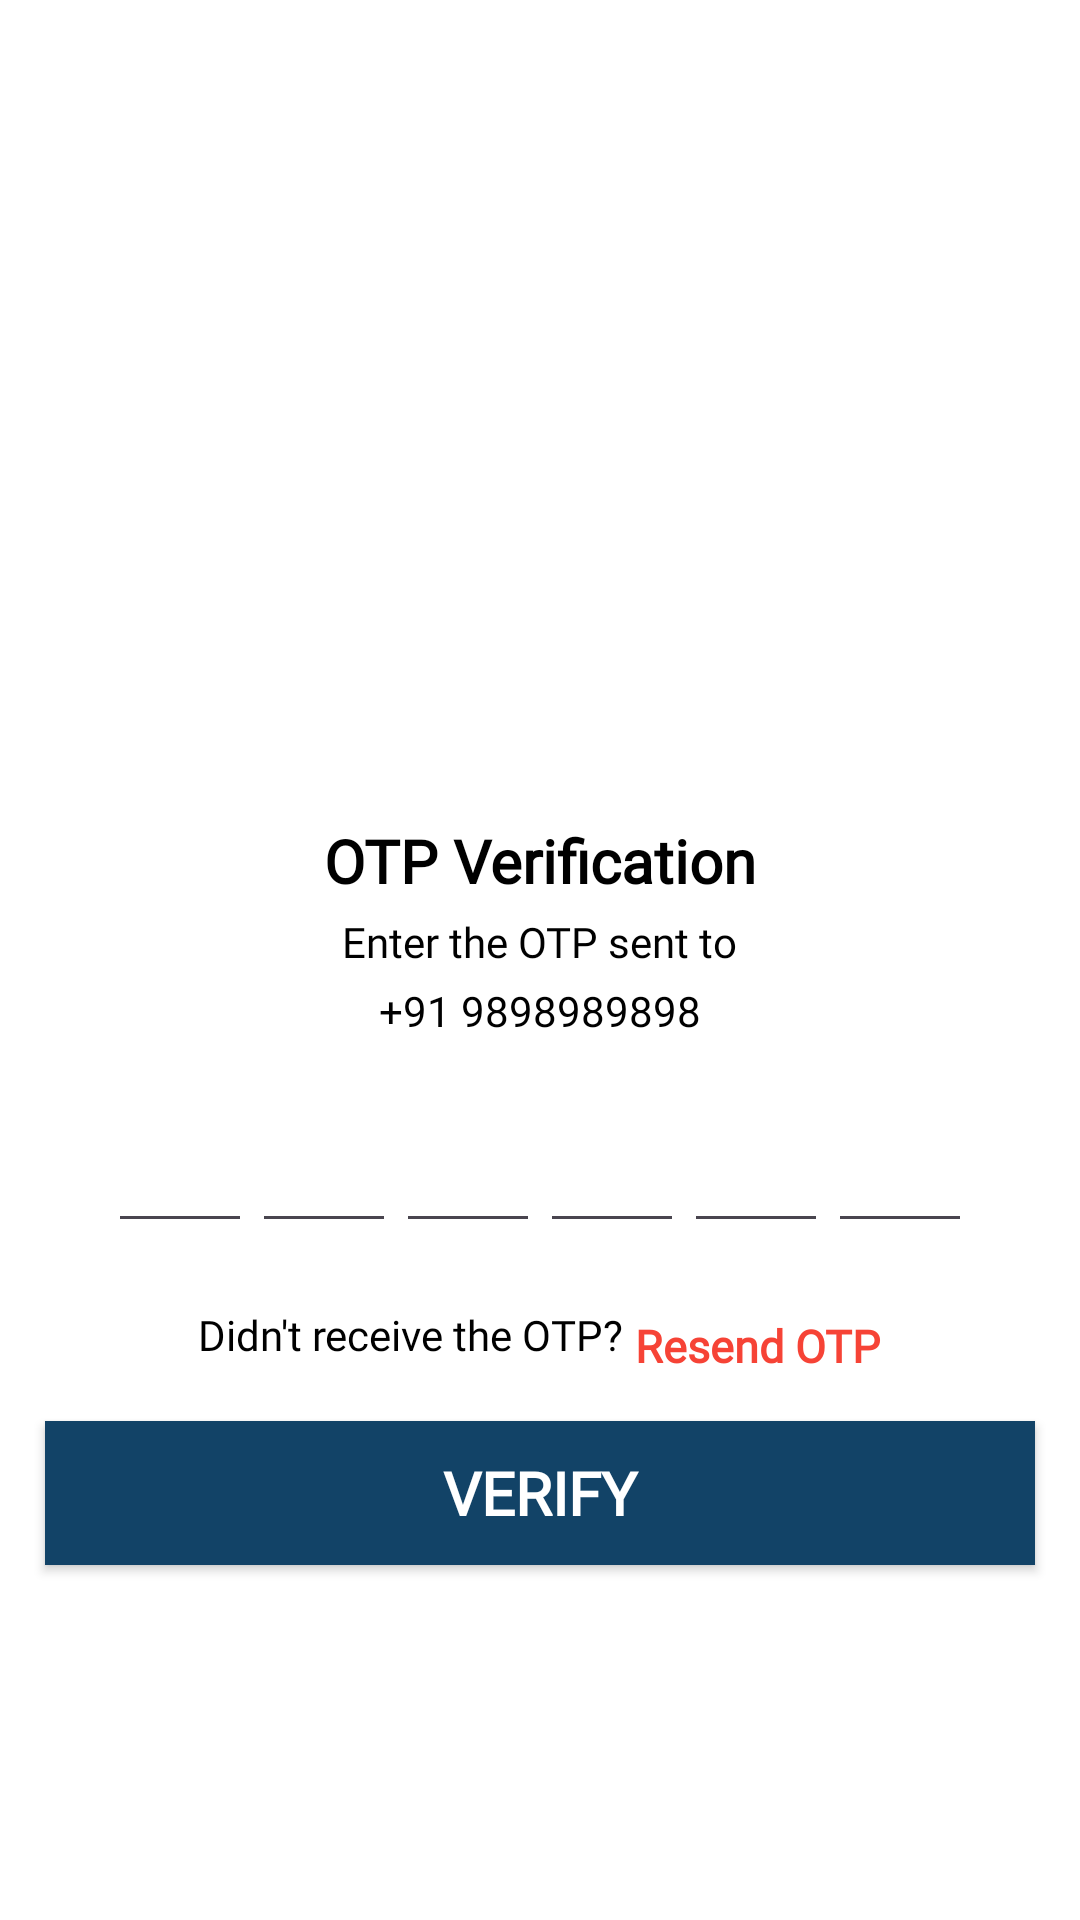

Layout XML and referenced resources for this Android screen:
<!-- AndroidManifest.xml: application theme Theme.MyApplication -->
<!-- res/layout/otpverification.xml -->
<?xml version="1.0" encoding="utf-8"?>
<LinearLayout
    xmlns:android="http://schemas.android.com/apk/res/android"
    xmlns:tools="http://schemas.android.com/tools"
    android:id="@+id/main"
    android:layout_width="match_parent"
    android:layout_height="match_parent"
    android:background="@color/white"
    android:gravity="center"
    android:orientation="vertical"
    tools:context=".OTPVerification">

    <ImageView
        android:layout_width="150dp"
        android:layout_height="150dp"
        android:src="@drawable/otp_verification"/>

    <TextView
        android:layout_width="wrap_content"
        android:layout_height="wrap_content"
        android:layout_marginTop="20sp"
        android:fontFamily="@font/adamina"
        android:text="OTP Verification"
        android:textColor="@color/black"
        android:textSize="20sp"
        android:textStyle="bold" />

    <TextView
        android:layout_width="wrap_content"
        android:layout_height="wrap_content"
        android:layout_marginTop="4sp"
        android:fontFamily="@font/adamina"
        android:text="Enter the OTP sent to"
        android:textColor="@color/black"
        android:textSize="14sp"
        android:textStyle="normal" />

    <TextView
        android:id="@+id/tvVerifyOTPMobileno"
        android:layout_width="wrap_content"
        android:layout_height="wrap_content"
        android:layout_marginTop="4sp"
        android:fontFamily="@font/adamina"
        android:text="+91 9898989898"
        android:textColor="@color/black"
        android:textSize="14sp"
        android:textStyle="normal" />

    <LinearLayout
        android:layout_width="match_parent"
        android:layout_height="wrap_content"
        android:layout_margin="20sp"
        android:gravity="center"
        android:orientation="horizontal">

        <EditText
            android:id="@+id/etVerifyOTPInputCode1"
            android:layout_width="48dp"
            android:layout_height="48dp"
            android:imeOptions="actionNext"
            android:importantForAutofill="no"
            android:inputType="number"
            android:maxLength="1"
            android:textColor="@color/black"
            android:textSize="24sp"
            android:textStyle="bold" />


        <EditText
            android:id="@+id/etVerifyOTPInputCode2"
            android:layout_width="48dp"
            android:layout_height="48dp"
            android:imeOptions="actionNext"
            android:importantForAutofill="no"
            android:inputType="number"
            android:maxLength="1"
            android:textColor="@color/black"
            android:textSize="24sp"
            android:textStyle="bold" />

        <EditText
            android:id="@+id/etVerifyOTPInputCode3"
            android:layout_width="48dp"
            android:layout_height="48dp"
            android:imeOptions="actionNext"
            android:importantForAutofill="no"
            android:inputType="number"
            android:maxLength="1"
            android:textColor="@color/black"
            android:textSize="24sp"
            android:textStyle="bold" />

        <EditText
            android:id="@+id/etVerifyOTPInputCode4"
            android:layout_width="48dp"
            android:layout_height="48dp"
            android:imeOptions="actionNext"
            android:importantForAutofill="no"
            android:inputType="number"
            android:maxLength="1"
            android:textColor="@color/black"
            android:textSize="24sp"
            android:textStyle="bold" />

        <EditText
            android:id="@+id/etVerifyOTPInputCode5"
            android:layout_width="48dp"
            android:layout_height="48dp"
            android:imeOptions="actionNext"
            android:importantForAutofill="no"
            android:inputType="number"
            android:maxLength="1"
            android:textColor="@color/black"
            android:textSize="24sp"
            android:textStyle="bold" />

        <EditText
            android:id="@+id/etVerifyOTPInputCode6"
            android:layout_width="48dp"
            android:layout_height="48dp"
            android:imeOptions="actionNext"
            android:importantForAutofill="no"
            android:inputType="number"
            android:maxLength="1"
            android:textColor="@color/black"
            android:textSize="24sp"
            android:textStyle="bold" />
    </LinearLayout>

    <LinearLayout
        android:layout_width="wrap_content"
        android:layout_height="wrap_content"
        android:gravity="center_horizontal"
        android:orientation="horizontal">

        <TextView
            android:layout_width="wrap_content"
            android:layout_height="wrap_content"
            android:fontFamily="@font/adamina"
            android:text="Didn't receive the OTP?"
            android:textColor="@color/black"
            android:textSize="14sp"
            android:textStyle="normal" />

        <TextView
            android:id="@+id/tvResendOTP"
            android:layout_width="wrap_content"
            android:layout_height="wrap_content"
            android:layout_marginLeft="4dp"
            android:layout_marginTop="4sp"
            android:fontFamily="@font/adamina"
            android:text="Resend OTP"
            android:textColor="@color/red"
            android:textSize="15sp"
            android:textStyle="bold" />
    </LinearLayout>

    <androidx.appcompat.widget.AppCompatButton
        android:id="@+id/btnVerify"
        android:layout_width="match_parent"
        android:layout_height="wrap_content"
        android:layout_margin="15sp"
        android:background="@color/otp"
        android:fontFamily="@font/adamina"
        android:text="Verify"
        android:textColor="@color/white"
        android:textSize="20sp"
        android:textStyle="bold" />
</LinearLayout>
<!-- resources referenced by this layout -->
<resources>
  <color name="black">#FF000000</color>
  <color name="otp">#124367</color>
  <color name="red">#F64336</color>
  <color name="white">#FFFFFFFF</color>
  <style name="Theme.MyApplication" parent="Base.Theme.MyApplication" />
  <style name="Base.Theme.MyApplication" parent="Theme.Material3.DayNight.NoActionBar">
          
          
      </style>
</resources>
